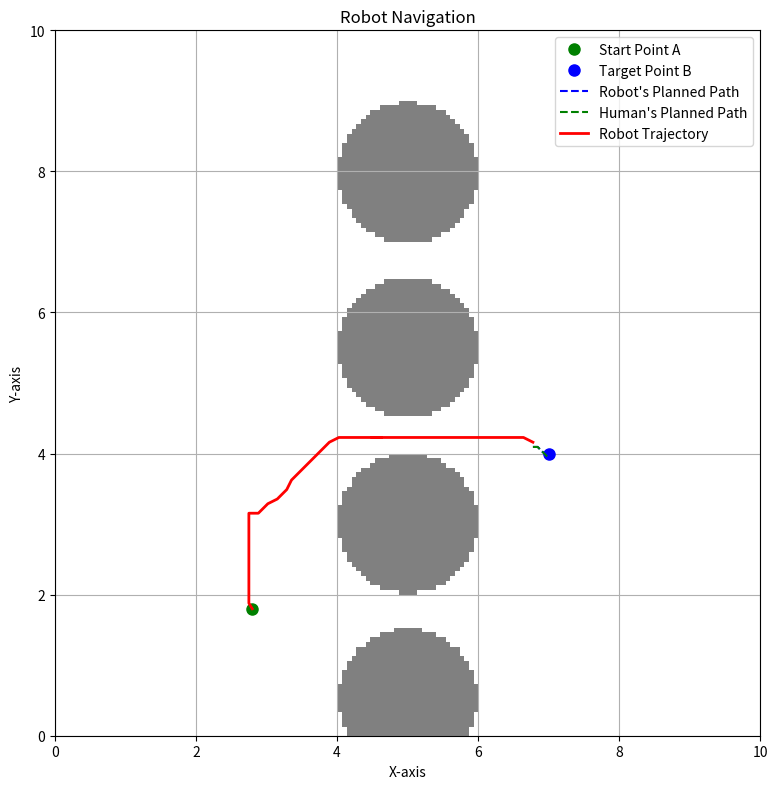
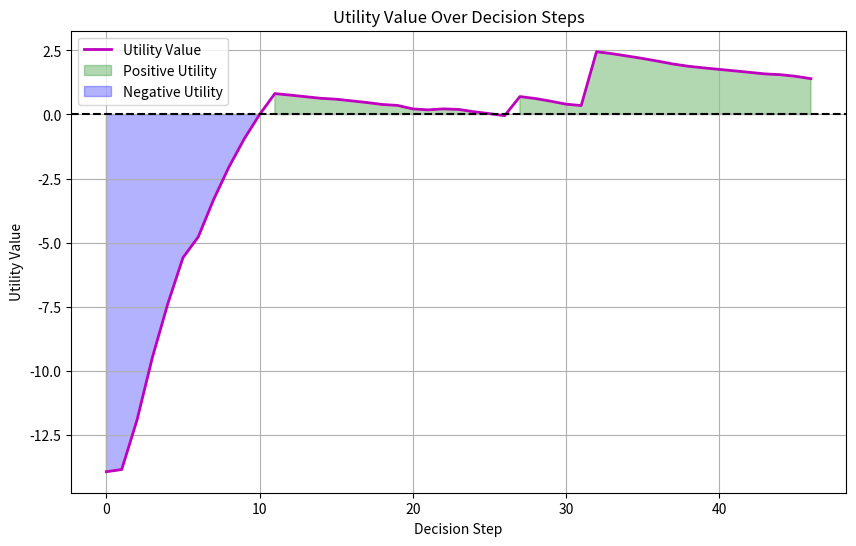
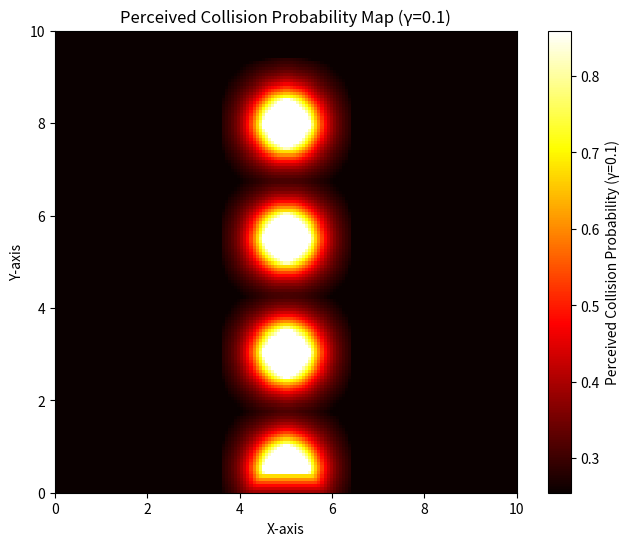
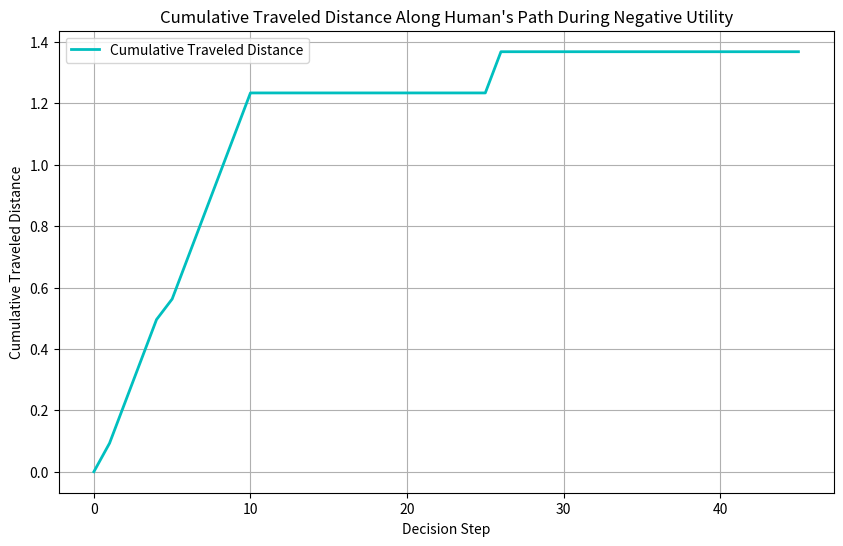
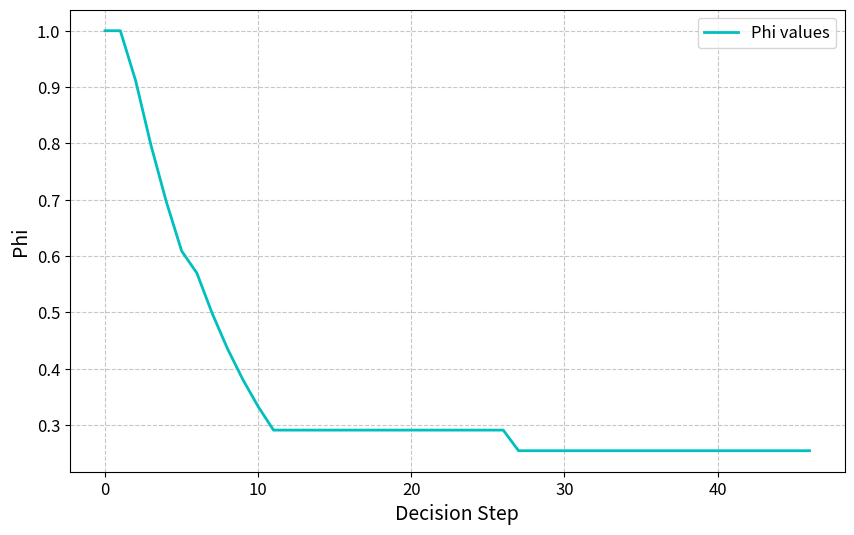

Recreate these plots in Python, in order.
import numpy as np
import matplotlib.pyplot as plt
from scipy.ndimage import gaussian_filter
from heapq import heappush, heappop
from matplotlib.animation import FuncAnimation, FFMpegWriter

# Environment parameters
grid_size = (150, 150)
x_range = np.linspace(0, 10, grid_size[0])
y_range = np.linspace(0, 10, grid_size[1])

# x_range = np.linspace(2, 7,4, grid_size[0])
# y_range = np.linspace(0,  10, grid_size[1])
X, Y = np.meshgrid(x_range, y_range, indexing='ij')

# Start and end points
A = np.array([2.8, 1.8])   # Starting point A
B = np.array([7, 4])       # Target point B

# A = np.array([1.8, 1.8])   # Starting point A
# B = np.array([7, 6])       # Target point B


# Obstacles (circles)

obstacles = [
    {'center': np.array([5, 0.5]),   'radius': 1},
    {'center': np.array([5, 3]), 'radius': 1},
    {'center': np.array([5, 5.5]),   'radius': 1},
    {'center': np.array([5, 8]),   'radius': 1},
]

# #FOR gamma = 0.618
# obstacles = [
#     {'center': np.array([5, 0.5]),   'radius': 1},
#     {'center': np.array([5, 3]), 'radius': 1},
#     {'center': np.array([5, 5.83]),   'radius': 1},
#     {'center': np.array([5, 8]),   'radius': 1},
# ]


# obstacles = [
#     {'center': np.array([4, 0.5]),   'radius': 1},
#     {'center': np.array([6, 3]), 'radius': 1},
#     {'center': np.array([5, 5.5]),   'radius': 1},
#     {'center': np.array([2, 8]),   'radius': 1},
# ]


# Robot's positional uncertainty (covariance matrix)
# sigma = 0.05  # Standard deviation in x and y
sigma = 0.1  # Standard deviation in x and y
Sigma = np.array([[sigma**2, 0],
                  [0, sigma**2]])  # Covariance matrix

# Prelec function parameter gamma values
gamma_robot = 1       # Robot's gamma
gamma_human = 0.1    # Human's gamma
# gamma_human = 0.618    # Human's gamma
# gamma_human = 0.4     # Human's gamma

# Parameters for utility function
phi_k_init = 1.0    # Human preference parameter
# phi_k = 0.6     # Human preference parameter
alpha = 0.88         # Value function parameter
beta_prelec = 1      # Prelec function parameter (usually set to 1)
gamma_prelec = gamma_human  # Prelec function curvature for utility calculation
C_risk = 10       # Cost associated with collision
# C_risk = -10        # Cost associated with collision

# Prelec probability weighting function for utility
# def w(p, beta=beta_prelec, gamma=gamma_prelec):
#     epsilon = 1e-10
#     p = np.clip(p, epsilon, 1 - epsilon)
#     print("=================")
#     print(p)
#     print("=================")
#     return np.exp(-beta * (-np.log(p)) ** gamma)


def w(p, beta=beta_prelec, gamma=gamma_prelec):
    return np.exp(-beta * (-np.log(p + 1e-10)) ** gamma)


# Value function
def v(D, alpha=alpha):
    return -D ** alpha

# Utility function
def utility(phi_k, D_own, D_adapt, p_risk_own, p_risk_adapt, C_risk):
    U_own = phi_k * (v(D_own) - w(p_risk_own) * C_risk)
    U_adapt = (1 - phi_k) * (v(D_adapt) - w(p_risk_adapt) * C_risk)
    decision_value = U_own - U_adapt
    return decision_value

# Create obstacle map (vectorized)
def create_obstacle_map():
    obstacle_map = np.zeros(grid_size)
    points = np.stack((X, Y), axis=-1)  # Shape (grid_size[0], grid_size[1], 2)
    for obs in obstacles:
        dist = np.linalg.norm(points - obs['center'], axis=-1)
        obstacle_map[dist <= obs['radius']] = 1
    return obstacle_map

# Compute collision probability map using Gaussian filter
def compute_collision_probability_map(obstacle_map, sigma):
    # Convert sigma from physical units to pixels
    pixel_size_x = x_range[1] - x_range[0]
    pixel_size_y = y_range[1] - y_range[0]
    sigma_pixels = [sigma / pixel_size_x, sigma / pixel_size_y]

    # Apply Gaussian filter to obstacle map
    collision_prob_map = gaussian_filter(obstacle_map, sigma=sigma_pixels, mode='constant')

    # Clip values to [0, 1] range
    collision_prob_map = np.clip(collision_prob_map, 0, 1)
    return collision_prob_map

# Prelec weighting function for path planning
# def prelec_weight(p, gamma):
#     epsilon = 1e-10
#     p = np.clip(p, epsilon, 1 - epsilon)
#     positive_values = -np.log(p)
#     return np.exp(-positive_values ** gamma)

def prelec_weight(p, gamma):
    return np.exp(-(-np.log(p + 1e-10)) ** gamma)

# Cost function incorporating Prelec weighting
def compute_cost_map(collision_prob_map, gamma):
    w_p = prelec_weight(collision_prob_map, gamma)
    cost_map = w_p
    return cost_map



def astar(cost_map, start_idx, end_idx):
    import heapq
    from math import sqrt

    visited = np.full(cost_map.shape, False)
    cost_to_come = np.full(cost_map.shape, np.inf)
    parent = np.full(cost_map.shape + (2,), -1, dtype=int)
    heap = []
    heappush(heap, (0, start_idx))
    cost_to_come[start_idx] = 0

    while heap:
        current_cost, current_idx = heappop(heap)
        if visited[current_idx]:
            continue
        visited[current_idx] = True
        if current_idx == end_idx:
            break
        neighbors = [(-1, 0), (1, 0), (0, -1), (0, 1),
                     (1, 1), (1, -1), (-1, 1), (-1, -1)]
        for dx, dy in neighbors:
            nx, ny = current_idx[0] + dx, current_idx[1] + dy
            if 0 <= nx < cost_map.shape[0] and 0 <= ny < cost_map.shape[1]:
                if not visited[nx, ny]:
                    heuristic = sqrt((nx - end_idx[0])**2 + (ny - end_idx[1])**2)
                    move_cost = sqrt(dx**2 + dy**2) * cost_map[nx, ny]
                    new_cost = current_cost + move_cost
                    total_cost = new_cost + heuristic
                    if total_cost < cost_to_come[nx, ny]:
                        cost_to_come[nx, ny] = total_cost
                        parent[nx, ny] = current_idx
                        heappush(heap, (total_cost, (nx, ny)))

    # Reconstruct path
    path = []
    idx = end_idx
    while np.all(parent[idx] != -1):
        path.append(idx)
        idx = tuple(parent[idx])
    path.append(start_idx)
    path = path[::-1]
    return path





# Path planning using Dijkstra's algorithm
def dijkstra(cost_map, start_idx, end_idx):
    visited = np.full(cost_map.shape, False)
    cost_to_come = np.full(cost_map.shape, np.inf)
    parent = np.full(cost_map.shape + (2,), -1, dtype=int)
    heap = []
    heappush(heap, (0, start_idx))
    cost_to_come[start_idx] = 0
    while heap:
        current_cost, current_idx = heappop(heap)
        if visited[current_idx]:
            continue
        visited[current_idx] = True
        if current_idx == end_idx:
            break
        # Neighboring cells (8-connected)
        neighbors = [(-1, 0), (1, 0), (0, -1), (0, 1),
                     (1, 1), (1, -1), (-1, 1), (-1, -1)]
        for dx, dy in neighbors:
            nx, ny = current_idx[0] + dx, current_idx[1] + dy
            if 0 <= nx < cost_map.shape[0] and 0 <= ny < cost_map.shape[1]:
                if not visited[nx, ny]:
                    # Diagonal movement cost adjustment
                    move_cost = np.sqrt(2) * cost_map[nx, ny] if dx != 0 and dy != 0 else cost_map[nx, ny]
                    new_cost = current_cost + move_cost
                    if new_cost < cost_to_come[nx, ny]:
                        cost_to_come[nx, ny] = new_cost
                        parent[nx, ny] = current_idx
                        heappush(heap, (new_cost, (nx, ny)))
    # Reconstruct path
    path = []
    idx = end_idx
    while np.all(parent[idx] != -1):
        path.append(idx)
        idx = tuple(parent[idx])
    path.append(start_idx)
    path = path[::-1]
    return path

# Function to convert position to grid index
def pos_to_idx(pos):
    idx_x = int(pos[0] / 10 * (grid_size[0] - 1))
    idx_y = int(pos[1] / 10 * (grid_size[1] - 1))
    idx_x = np.clip(idx_x, 0, grid_size[0] - 1)
    idx_y = np.clip(idx_y, 0, grid_size[1] - 1)
    return (idx_x, idx_y)

# Function to compute remaining distance
def compute_remaining_distance(path_coords, current_idx):
    path_segment = path_coords[current_idx:]
    if len(path_segment) < 2:
        return 0.0
    differences = path_segment[1:] - path_segment[:-1]
    distances = np.linalg.norm(differences, axis=1)
    total_distance = np.sum(distances)
    return total_distance



def compute_travelled_distance(robot_positions, utility_values):
    """
    Calculate the cumulative distance the robot has traveled along its preferred path
    (the robot's own path) when the utility is negative.

    Parameters:
    - robot_positions: List of robot positions at each time step.
    - utility_values: List or array of utility values at each time step.

    Returns:
    - distances: List of cumulative distances at each time step.
    """
    cumulative_distance = 0.0
    distances = [0.0]  # Start with zero distance at the initial position
    in_negative_utility = False
    for i in range(1, len(utility_values)):
        if utility_values[i] < 0:
            if not in_negative_utility:
                in_negative_utility = True
                # cumulative_distance = 0.0  # Reset when utility becomes negative
            # Compute distance between current and previous positions
            step_distance = np.linalg.norm(robot_positions[i] - robot_positions[i - 1])
            cumulative_distance += step_distance
        else:
            in_negative_utility = False
            # cumulative_distance = 0.0  # Reset when utility becomes positive
        distances.append(cumulative_distance)
    return distances


# def compute_travelled_distance(D_adapt_values, utility_values):
#     """
#     Calculate the traveled distance along the human's path from the starting point where
#     the utility becomes negative until the current time step, if the utility remains negative.
#     Reset the cumulative distance to zero if the utility becomes positive.

#     Parameters:
#     - D_adapt_values: List or array of D_adapt values at each time step.
#     - utility_values: List or array of utility values at each time step.

#     Returns:
#     - distances: List of cumulative distances at each time step.
#     """
#     cumulative_distance = []
#     # cumulative_distance = 0.0
#     distances = []
#     in_negative_utility = False
#     D_adapt_initial = 0.0
#     for i in range(len(utility_values)):
#         if utility_values[i] < 0:
#             if not in_negative_utility:
#                 in_negative_utility = True
#                 D_adapt_initial = D_adapt_values[i]
#             cumulative_distance = np.abs(D_adapt_initial - D_adapt_values[i])
#             # cumulative_distance = D_adapt_initial - D_adapt_values[i]
#         else:
#             in_negative_utility = False
#             cumulative_distance = 0.0
#             D_adapt_initial = 0.0  # Reset initial distance when utility becomes positive
#         # distances.append(cumulative_distance)
#     cumulative_distance += cumulative_distance
#     return cumulative_distance
#     # return distances


# def compute_travelled_distance(path_coords, )

# Main code
# Precompute obstacle map and collision probability map
obstacle_map = create_obstacle_map()
collision_prob_map = compute_collision_probability_map(obstacle_map, sigma)

# Precompute cost maps
cost_map_robot = compute_cost_map(collision_prob_map, gamma_robot) + obstacle_map * 1e6
cost_map_human = compute_cost_map(collision_prob_map, gamma_human) + obstacle_map * 1e6

# Initialize robot's starting position
robot_position = np.array(A)
robot_positions = [robot_position.copy()]
step = 0  # Initialize step counter
max_steps = 500  # Set a maximum number of steps to prevent infinite loops
fig, ax = plt.subplots(figsize=(8, 8))
plt.ion()  # Turn on interactive mode
cnt = 0
steps_to_save = [1, 50, 80, 110]  # Steps to save images

utility_values = []  # Collect utility values during simulation
D_adapt_values = []
phi_k_values = []
run_once = True 
# # Set up FFMpegWriter
# writer = FFMpegWriter(fps=4)  # Set the frame rate of the video
# writer.setup(fig, 'robot_navigation_simulation_test_1_phi_0_5.mp4', dpi=300)  # Output file


# Simulation loop
while np.linalg.norm(robot_position - B) > 0.1 and step < max_steps:
    cnt += 1
    

    # Update start index to robot's current position
    start_idx = pos_to_idx(robot_position)
    end_idx = pos_to_idx(B)







    # Compute paths starting from current robot position
    path_robot = dijkstra(cost_map_robot, start_idx, end_idx)
    path_coords_robot = np.array([(X[i, j], Y[i, j]) for i, j in path_robot])
    # print(path_coords_robot)

    path_human = dijkstra(cost_map_human, start_idx, end_idx)
    path_coords_human = np.array([(X[i, j], Y[i, j]) for i, j in path_human])

    # Determine next positions
    # next_pos_robot = path_coords_robot[1] if len(path_coords_robot) > 1 else path_coords_robot[0]
    # next_pos_human = path_coords_human[1] if len(path_coords_human) > 1 else path_coords_human[0]

    print(path_coords_robot[1])
    print(path_coords_robot[2])

    next_pos_robot = path_coords_robot[2] if len(path_coords_robot) > 1 else path_coords_robot[0]
    next_pos_human = path_coords_human[2] if len(path_coords_human) > 1 else path_coords_human[0]

    #Current positions

    current_pos_robot = path_coords_robot[0]
    current_pos_human = path_coords_human[0]

    # current_pos_robot = path_coords_robot[1]
    # current_pos_human = path_coords_human[1]


    # Decision-making logic
    D_own = compute_remaining_distance(path_coords_robot, 0)
    D_adapt = compute_remaining_distance(path_coords_human, 0)
    D_adapt_values.append(D_adapt)
    # print(D_adapt_values)

    travelled_distances = compute_travelled_distance(robot_positions, utility_values)
    # travelled_distances = compute_travelled_distance(D_adapt_values, utility_values)
    print("---------------------")
    print(travelled_distances[-1])
    # print("---------------------")

    phi_k = phi_k_init * np.exp(-(travelled_distances[-1]/1))

    



    phi_k_values.append(phi_k)



    # D_travelled_human = compute_travelled_distance(path)

    idx_next_robot = pos_to_idx(next_pos_robot)
    idx_next_human = pos_to_idx(next_pos_human)
    p_risk_own = collision_prob_map[idx_next_robot]
    # print("=====================")
    # print("True risk", p_risk_own)
    # print("=====================")
    p_risk_adapt = collision_prob_map[idx_next_human]
    if cnt > 3:
        if decision_value > 0:
            phi_k = phi_k - 0.0
            print("checked")
            run_once = False  # Ensures loop runs only once

    print('human behavior:', phi_k)
    

    decision_value = utility(phi_k, D_own, D_adapt, p_risk_own, p_risk_adapt, C_risk)
    print(decision_value)
    print(run_once)
     # Control variable
    # if run_once == True:
    

    utility_values.append(decision_value)
    print('decision value:', decision_value)

    print("---------------------")



    # if cnt > 2:
    #     if (robot_positions[-1] == robot_positions[-2]).all():
    #         next_pos_robot = path_coords_robot[2]
    #         next_pos_human = path_coords_human[2]



    robot_position = next_pos_human if decision_value >= 0 else next_pos_robot
    # print(robot_position[1])
    # print(len(path_coords_human))
    # print(path_coords_human[3].shape)

    ### Now robot_position is the robot's next position. Here, using the optimal control law,
    ### the robot will move from current position to the next position.

    '''
    Algorithm
    '''

    

    # # Append robot's current position for plotting
    robot_positions.append(robot_position.copy())
    


    # Clear previous paths and replot updated paths
    ax.clear()
    ax.imshow(np.flipud(obstacle_map.T), extent=(0, 10, 0, 10), cmap='gray_r', alpha=0.5)
    ax.set_xlabel('X-axis')
    ax.set_ylabel('Y-axis')
    ax.set_title('Robot Navigation')
    ax.plot(A[0], A[1], 'go', markersize=8, label='Start Point A')
    ax.plot(B[0], B[1], 'bo', markersize=8, label='Target Point B')
    ax.plot(path_coords_robot[:, 0], path_coords_robot[:, 1], 'b--', label="Robot's Planned Path")
    ax.plot(path_coords_human[:, 0], path_coords_human[:, 1], 'g--', label="Human's Planned Path")
    ax.plot(np.array(robot_positions)[:-1, 0], np.array(robot_positions)[:-1, 1], 'r-', linewidth=2, label='Robot Trajectory')
    ax.legend()
    plt.tight_layout()
    ax.grid(True)


    # if step in steps_to_save:
    #     plt.savefig(f"robot_navigation_step_{step}.png")  # Save the image


    # Display the updated plot
    plt.pause(0.1)  # Small pause to update the plot

    step += 1

# Turn off interactive mode
plt.ioff()
plt.show()




# Convert utility_values to a NumPy array
utility_values = np.array(utility_values)

# After the simulation loop
plt.figure(figsize=(10, 6))
plt.plot(range(len(utility_values)), utility_values, 'm-', linewidth=2, label='Utility Value')

# Fill areas based on utility value conditions
plt.fill_between(
    range(len(utility_values)),
    utility_values,
    0,
    where=(utility_values >= 0),
    color='green',
    alpha=0.3,
    label='Positive Utility'
)
plt.fill_between(
    range(len(utility_values)),
    utility_values,
    0,
    where=(utility_values < 0),
    color='blue',
    alpha=0.3,
    label='Negative Utility'
)

# Add labels, title, and grid
plt.xlabel('Decision Step')
plt.ylabel('Utility Value')
plt.title('Utility Value Over Decision Steps')
plt.axhline(0, color='black', linestyle='--')
plt.grid(True)
plt.legend()
# Save the plot
# plt.savefig("utility_value_plot.png")

plt.show()


# # After the simulation loop:
# plt.figure(figsize=(10, 6))
# plt.plot(range(len(utility_values)), utility_values, 'm-', linewidth=2)
# plt.xlabel('Decision Step')
# plt.ylabel('Utility Value')
# plt.title('Utility Value Over Decision Steps')
# plt.grid(True)
# plt.axhline(0, color='black', linestyle='--')
# plt.show()


# fig, axes = plt.subplots(1, 2, figsize=(16, 8))

# # Robot Cost Map
# im1 = axes[0].imshow(cost_map_robot.T, origin='lower', extent=(0, 10, 0, 10), cmap='viridis')
# axes[0].set_title("Robot's Cost Map")
# axes[0].set_xlabel('X-axis')
# axes[0].set_ylabel('Y-axis')
# for obs in obstacles:
#     circle = plt.Circle(obs['center'], obs['radius'], color='black', fill=False)
#     axes[0].add_patch(circle)
# fig.colorbar(im1, ax=axes[0], label='Cost')

# # Human Cost Map
# im2 = axes[1].imshow(cost_map_human.T, origin='lower', extent=(0, 10, 0, 10), cmap='viridis')
# axes[1].set_title("Human's Cost Map")
# axes[1].set_xlabel('X-axis')
# axes[1].set_ylabel('Y-axis')
# for obs in obstacles:
#     circle = plt.Circle(obs['center'], obs['radius'], color='black', fill=False)
#     axes[1].add_patch(circle)
# fig.colorbar(im2, ax=axes[1], label='Cost')

# plt.suptitle('Cost Maps Incorporating Prelec Weighting')
# plt.show()




gamma_values = [0.1]
# gamma_values = [0.21, 0.61, 0.99, 1.91, 2.85]
# gamma_values = [gamma_human, gamma_robot]
# # Visualize the true collision probability map
# plt.figure(figsize=(8, 6))
# plt.imshow(np.flipud(collision_prob_map.T), extent=(0, 10, 0, 10), cmap='hot')
# plt.colorbar(label='True Collision Probability')
# plt.xlabel('X-axis')
# plt.ylabel('Y-axis')
# plt.title('True Collision Probability Map')
# plt.show()

# Visualize perceived collision probability maps for different gamma values
for gamma in gamma_values:
    w_p_map = prelec_weight(collision_prob_map, gamma)
    plt.figure(figsize=(8, 6))
    plt.imshow(np.flipud(w_p_map.T), extent=(0, 10, 0, 10), cmap='hot')
    plt.colorbar(label=f'Perceived Collision Probability (γ={gamma})')
    plt.xlabel('X-axis')
    plt.ylabel('Y-axis')
    plt.title(f'Perceived Collision Probability Map (γ={gamma})')
     # Save the figure
    plt.savefig(f'perceived_collision_probability_gamma_{gamma}.png', dpi=300, bbox_inches='tight')
    plt.show()



# Example: Plotting the cumulative traveled distances
plt.figure(figsize=(10, 6))
plt.plot(range(len(travelled_distances)), travelled_distances, 'c-', linewidth=2, label='Cumulative Traveled Distance')
plt.xlabel('Decision Step')
plt.ylabel('Cumulative Traveled Distance')
plt.title('Cumulative Traveled Distance Along Human\'s Path During Negative Utility')
plt.grid(True)
plt.legend()
plt.show()


# plt.figure(figsize=(10, 6))
# plt.plot(range(len(phi_k_values)), phi_k_values, 'c-', linewidth=2, label='Phi values')
# plt.xlabel('Decision Step')
# plt.ylabel('Phi')
# # plt.savefig("Human tendency.png")
# # plt.title('Cumulative Traveled Distance Along Human\'s Path During Negative Utility')
# plt.grid(True)
# plt.legend()
# plt.show()


# Set font sizes for each component
title_fontsize = 18
label_fontsize = 14
tick_fontsize = 12
legend_fontsize = 12

plt.figure(figsize=(10, 6))
plt.plot(range(len(phi_k_values)), phi_k_values, 'c-', linewidth=2, label='Phi values')

# Add labels and title
plt.xlabel('Decision Step', fontsize=label_fontsize)
plt.ylabel('Phi', fontsize=label_fontsize)
# plt.title('Cumulative Traveled Distance Along Human\'s Path During Negative Utility', fontsize=title_fontsize)

# Customize grid, legend, and ticks
plt.grid(True, linestyle='--', alpha=0.7)
plt.legend(fontsize=legend_fontsize)
plt.xticks(fontsize=tick_fontsize)
plt.yticks(fontsize=tick_fontsize)

# Save and display
# plt.savefig("Human_tendency.png", dpi=300, bbox_inches='tight')
plt.show()
